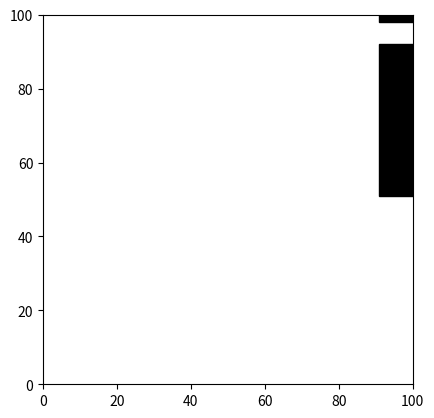

Reproduce this figure in Python.
import matplotlib.pyplot as plt
import random

N = 200
t = 20
hg = 5
yg = random.randrange(10, 90)
h = 100
pom = 50
pom2 = 90

def isStateValid(state):
    x = state.getX()
    y = state.getY()
    if (yg+pom >= y >= pom or h+pom >= y >= pom+hg+yg) and pom2+t >= x >= pom2:
        return False
    else:
        return True

def isStateValid2(state):
    x = state[0]
    y = state[1]
    if (yg+pom >= y >= pom or h+pom >= y >= pom+hg+yg) and pom2+t >= x >= pom2:
        return False
    else:
        return True

def paint_obs(LowB, HighB):
    plt.axis([LowB, HighB, LowB, HighB])
    rec1 = plt.Rectangle([pom2+1, pom+1], t-1, yg-1, color='k')
    rec2 = plt.Rectangle([pom2+1, pom+hg+yg+1], t-1, h-yg-hg-1, color='k')
    plt.gcf().gca().add_artist(rec1)
    plt.gcf().gca().add_artist(rec2)


if __name__ == '__main__':
    paint_obs(0, 100)
    plt.gca().set_aspect('equal', adjustable='box')
    plt.show()
